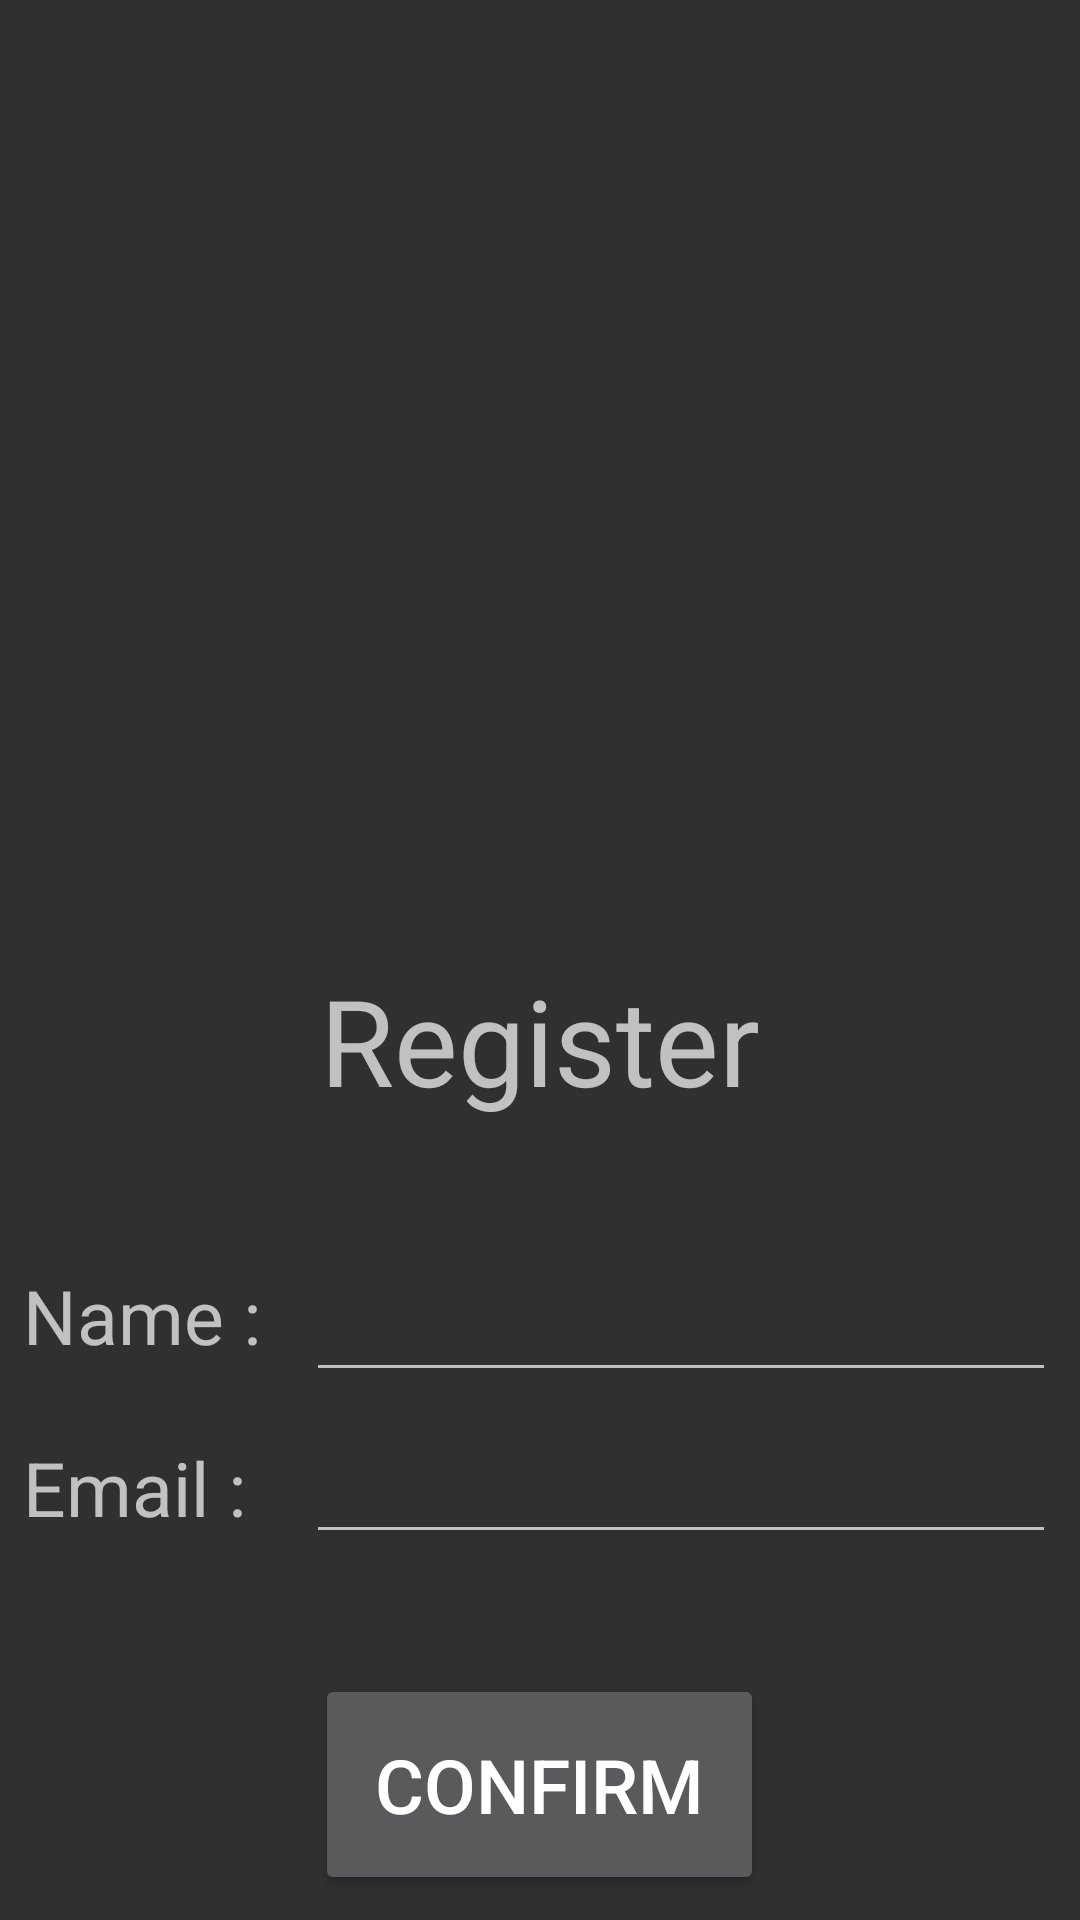

Here is an Android app screen rendered from its layout file. Give the layout XML and the strings, colors and styles it references.
<!-- AndroidManifest.xml: application theme Theme.AppCompat -->
<!-- res/layout/activity_main.xml -->
<?xml version="1.0" encoding="utf-8"?>
<android.widget.RelativeLayout xmlns:android="http://schemas.android.com/apk/res/android"
    xmlns:app="http://schemas.android.com/apk/res-auto"
    xmlns:tools="http://schemas.android.com/tools"
    android:layout_width="match_parent"
    android:layout_height="match_parent"
    tools:context=".MainActivity">

    <LinearLayout
        android:layout_width="fill_parent"
        android:layout_height="fill_parent"
        android:orientation="vertical">



        <ImageView
            android:layout_marginTop="50dp"
            android:layout_width="wrap_content"
            android:layout_height="250dp"
            android:src="@drawable/camp"
            >

        </ImageView>
        <TextView
            android:layout_width="wrap_content"
            android:layout_height="wrap_content"
            android:layout_gravity="center"
            android:text="Register"
            android:textSize="40dp"
            android:layout_marginTop="20dp"></TextView>
        <LinearLayout
            android:layout_marginTop="40dp"
            android:layout_width="match_parent"
            android:layout_height="wrap_content"
            android:orientation="horizontal"
            android:gravity="center">

            <TextView

                android:layout_width="wrap_content"
                android:layout_height="wrap_content"
                android:text="Name :"
                android:textSize="25dp"></TextView>
            <EditText
                android:id="@+id/editTxtName"
                android:layout_marginLeft="15dp"
                android:layout_width="250dp"
                android:textSize="25dp"
                android:layout_height="wrap_content"
                ></EditText>

        </LinearLayout>
        <LinearLayout
            android:layout_marginTop="10dp"
            android:layout_width="match_parent"
            android:layout_height="wrap_content"
            android:orientation="horizontal"
            android:gravity="center">

            <TextView
                android:layout_width="wrap_content"
                android:layout_height="wrap_content"
                android:text="Email :"
                android:textSize="25dp"></TextView>
            <EditText
                android:id="@+id/editTxtEmail"
                android:layout_marginLeft="20dp"
                android:layout_width="250dp"
                android:textSize="20dp"
                android:layout_height="wrap_content"
                ></EditText>

        </LinearLayout>
        <Button
            android:id="@+id/btnRegister"
            android:layout_width="wrap_content"
            android:layout_height="wrap_content"
            android:layout_gravity="center"
            android:layout_marginTop="40dp"
            android:text="Confirm"
            android:textSize="25dp"
            android:padding="20dp"></Button>


    </LinearLayout>


</android.widget.RelativeLayout>
<!-- resources referenced by this layout -->
<resources>

</resources>
